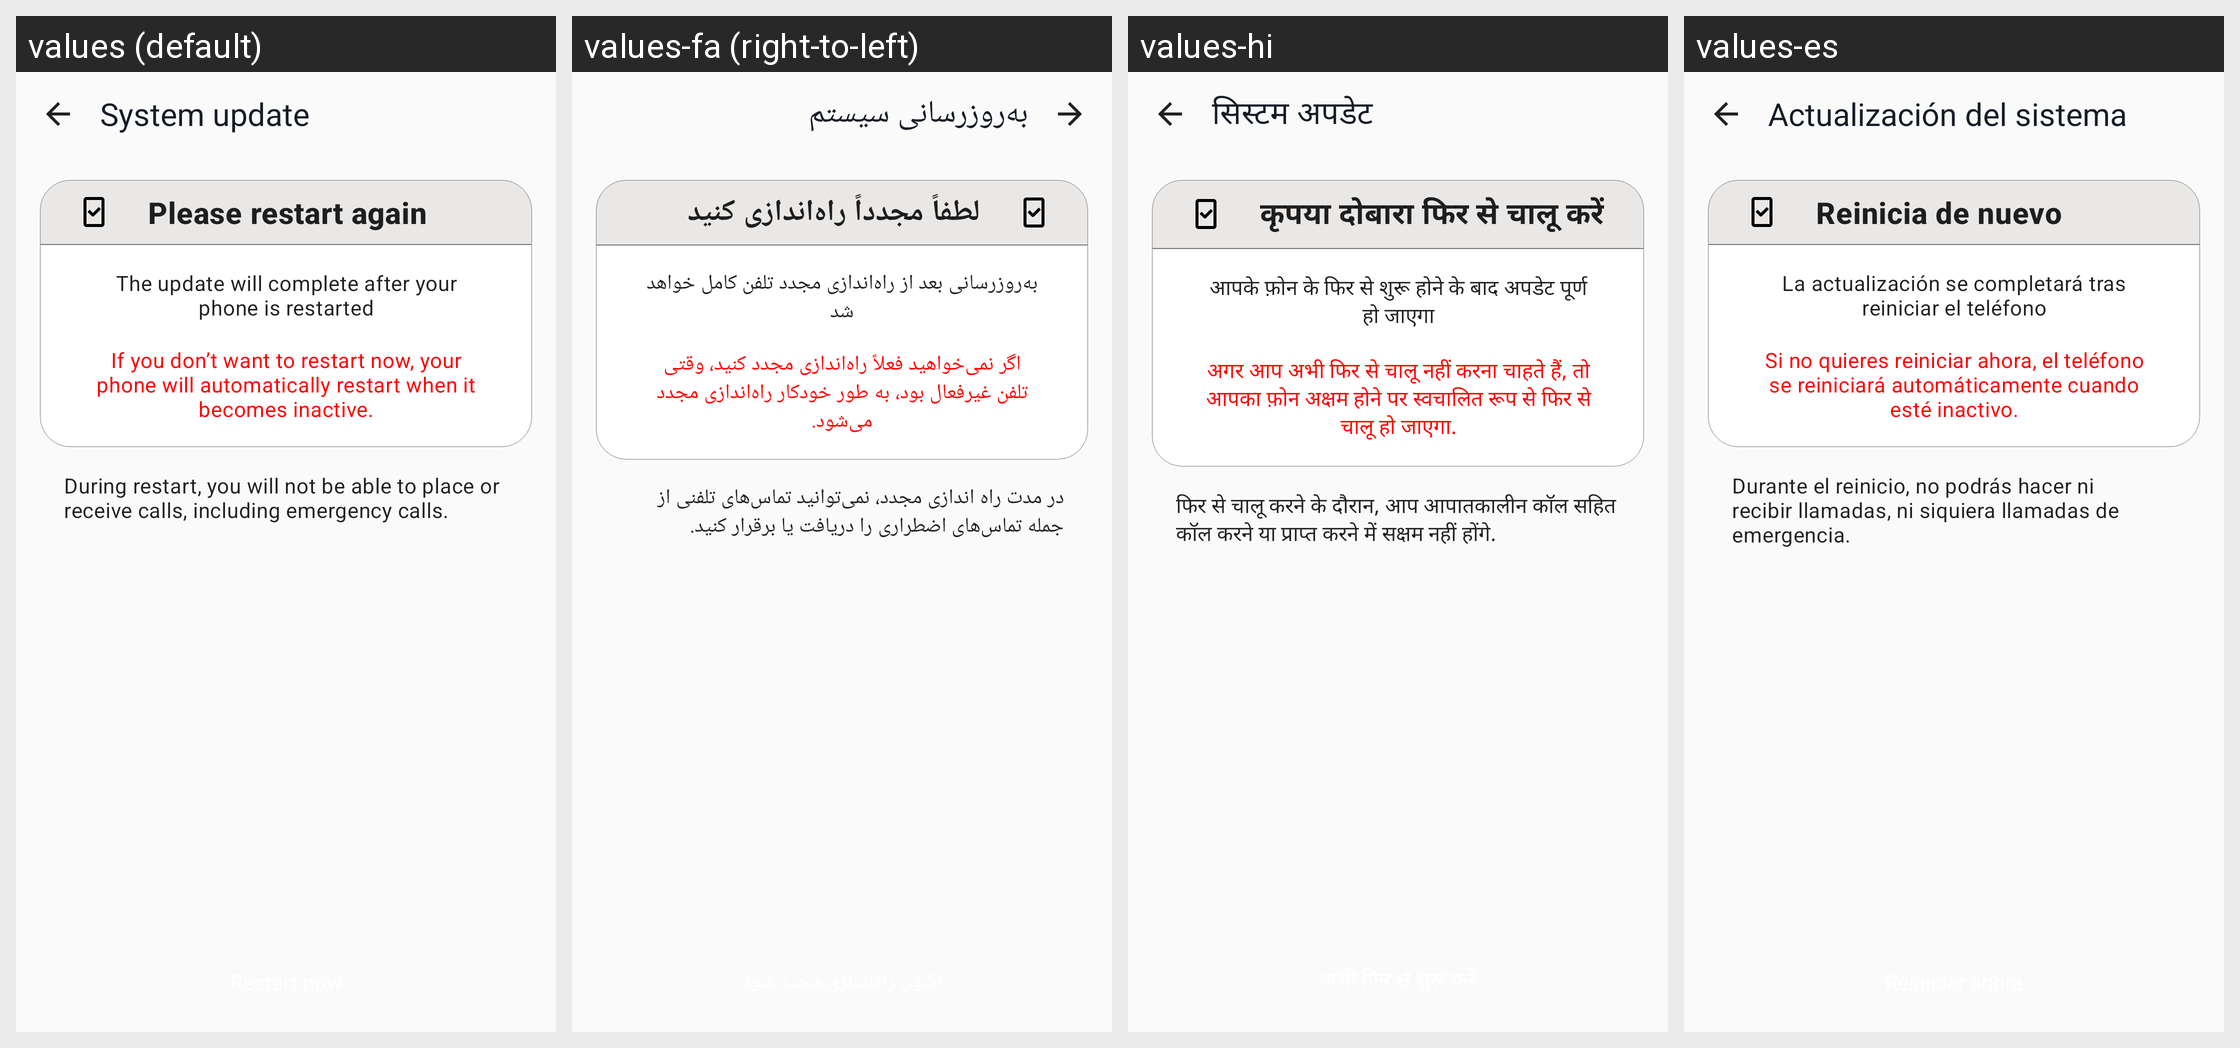

For this localized Android screen grid, give each drawn string resource with its value in every locale shown.
Android screen res/layout/merge_restart.xml rendered under 4 locales, left to right: values (default), values-fa (right-to-left), values-hi, values-es. Device: Nexus 5 (rendered at 1080×1920; each locale shown at half size, 540×960, under a caption strip naming it); theme AppTheme.
Other locales in the repository, not shown: values-af, values-am, values-ar, values-az-rAZ, values-be, values-bg, values-bn-rBD, values-ca, values-chr-rUS, values-cs, values-da, values-de, values-el, values-en-rGB, values-en-rIN, values-en-rXM, values-es-rUS, values-et, values-fi, values-fr, values-fr-rCA, values-hr, values-hu, values-in, values-it, values-iw, values-ja, values-kgp-rBR, values-km-rKH, values-ko, values-ky, values-lld-rIT, values-lt, values-lv, values-mi, values-mk-rMK, values-mr, values-ms, values-ms-rMY, values-my-rMM, values-nb, values-nl, values-pl, values-pt, values-pt-rBR, values-pt-rPT, values-pt-rXM, values-ro, values-ru, values-rw, values-si-rLK, values-sk, values-sl, values-sr, values-sv, values-sw, values-ta-rIN, values-th, values-tl, values-tr, values-uk, values-ur-rPK, values-uz, values-vi, values-xnr-rIN, values-yrl-rBR, values-zh-rCN, values-zh-rHK, values-zh-rTW, values-zu.
Strings drawn on this screen, with the default value and each locale's value (text and hints the layout hard-codes, and strings that could not be matched under every locale, appear in the picture but are not listed):

system_update
  values: System update
  values-fa: به‌روزرسانی سیستم
  values-hi: सिस्टम अपडेट
  values-es: Actualización del sistema

merge_restart_title
  values: Please restart again
  values-fa: لطفاً مجدداً راه‌اندازی کنید
  values-hi: कृपया दोबारा फिर से चालू करें
  values-es: Reinicia de nuevo

merge_restart_text
  values: The update will complete after your phone is restarted
  values-fa: به‌روزرسانی بعد از راه‌اندازی مجدد تلفن کامل خواهد شد
  values-hi: आपके फ़ोन के फिर से शुरू होने के बाद अपडेट पूर्ण हो जाएगा
  values-es: La actualización se completará tras reiniciar el teléfono

merge_force_restart_text
  values: If you don’t want to restart now, your phone will automatically restart when it becomes inactive.
  values-fa: اگر نمی‌خواهید فعلاً راه‌اندازی مجدد کنید، وقتی تلفن غیرفعال بود، به طور خودکار راه‌اندازی مجدد می‌شود.
  values-hi: अगर आप अभी फिर से चालू नहीं करना चाहते हैं, तो आपका फ़ोन अक्षम होने पर स्वचालित रूप से फिर से चालू हो जाएगा.
  values-es: Si no quieres reiniciar ahora, el teléfono se reiniciará automáticamente cuando esté inactivo.

merge_emergency_call_text
  values: During restart, you will not be able to place or receive calls, including emergency calls.
  values-fa: در مدت راه اندازی مجدد، نمی‌توانید تماس‌های تلفنی از جمله تماس‌های اضطراری را دریافت یا برقرار کنید.
  values-hi: फिर से चालू करने के दौरान, आप आपातकालीन कॉल सहित कॉल करने या प्राप्त करने में सक्षम नहीं होंगे.
  values-es: Durante el reinicio, no podrás hacer ni recibir llamadas, ni siquiera llamadas de emergencia.
